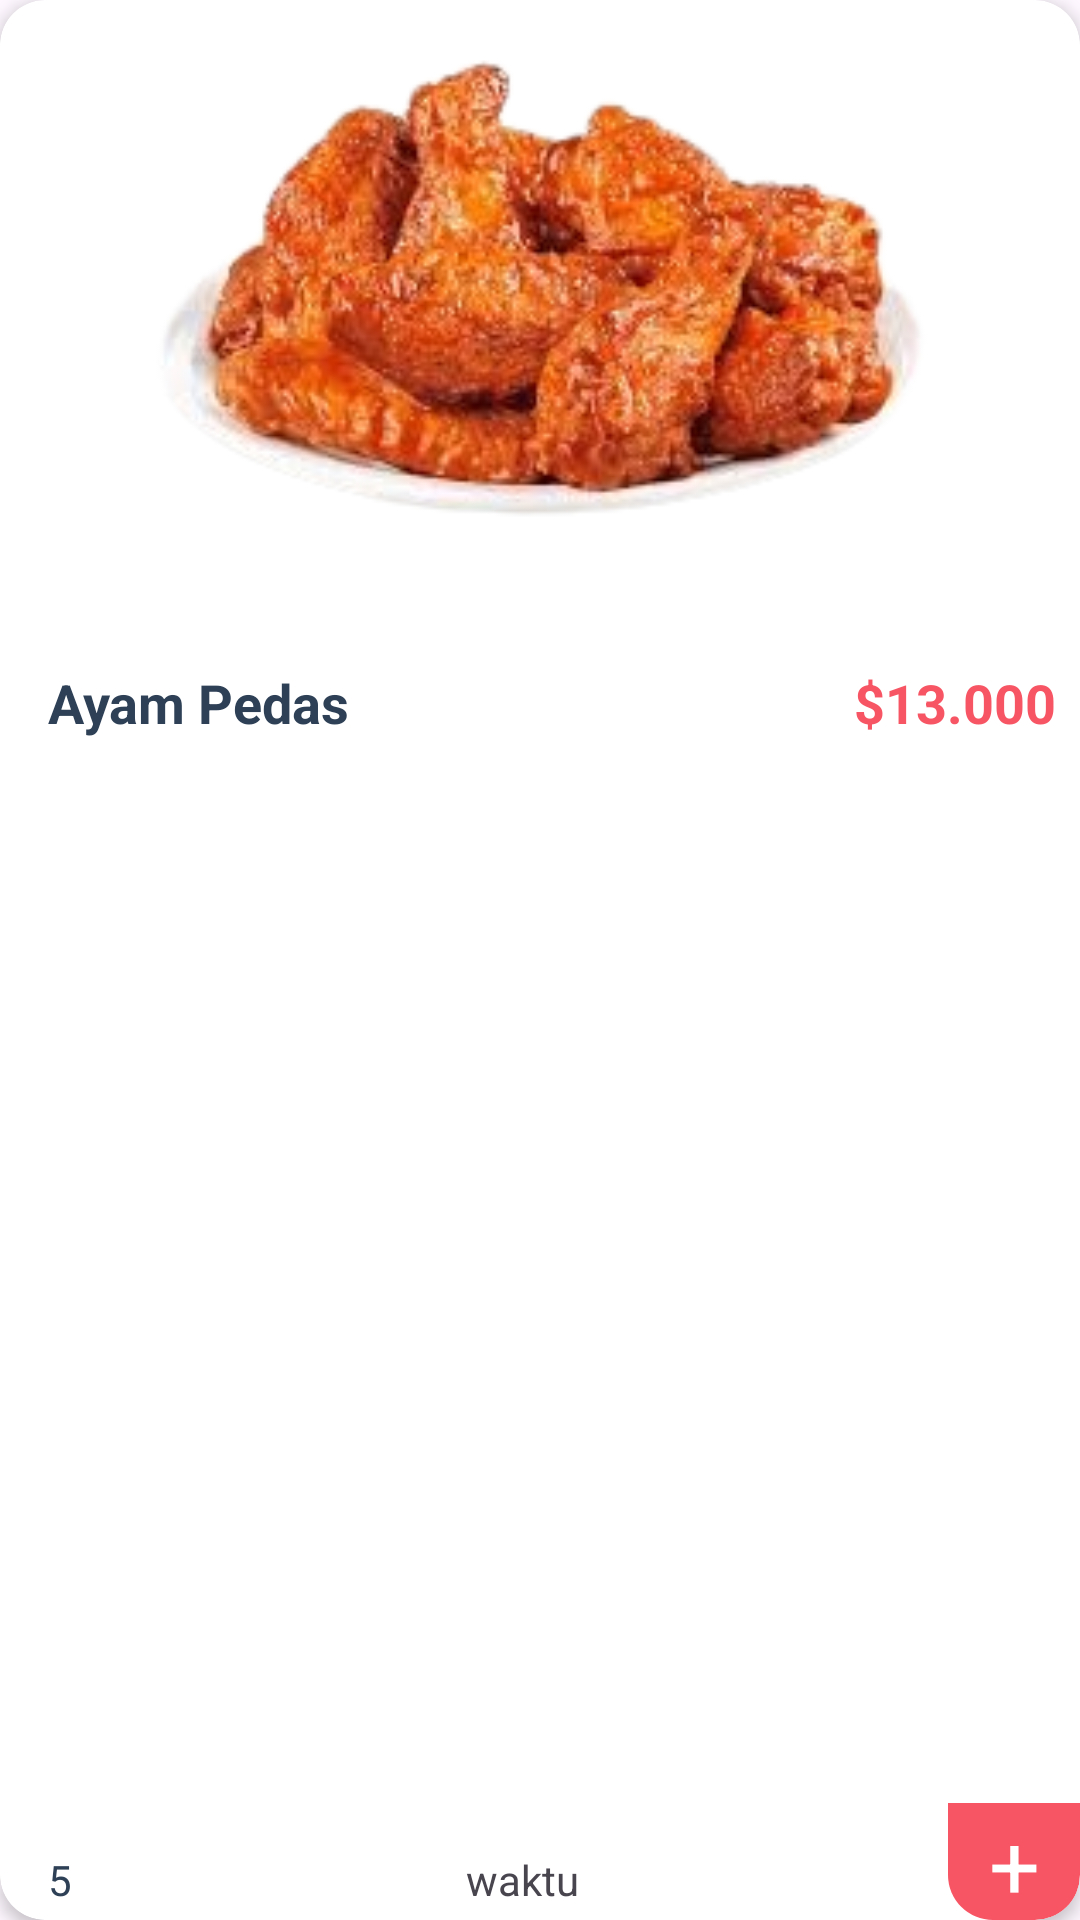

Produce the Android XML layout that renders to this screen, including the resource entries it uses.
<!-- AndroidManifest.xml: application theme Theme.FinalProjek -->
<!-- res/layout/viewholder_best_deal.xml -->
<?xml version="1.0" encoding="utf-8"?>
<androidx.cardview.widget.CardView xmlns:android="http://schemas.android.com/apk/res/android"
    xmlns:tools="http://schemas.android.com/tools"
    android:layout_width="260dp"
    android:layout_height="295dp"
    xmlns:app="http://schemas.android.com/apk/res-auto"
    android:layout_margin="8dp"
    app:cardCornerRadius="15dp"
    app:cardElevation="3dp">

    <androidx.constraintlayout.widget.ConstraintLayout
        android:layout_width="match_parent"
        android:layout_height="match_parent">

        <ImageView
            android:id="@+id/pic"
            android:layout_width="0dp"
            android:layout_height="206dp"

            app:layout_constraintEnd_toEndOf="parent"
            app:layout_constraintStart_toStartOf="parent"
            app:layout_constraintTop_toTopOf="parent"
            app:srcCompat="@drawable/ayam_pedas" />

        <androidx.constraintlayout.widget.ConstraintLayout
            android:layout_width="0dp"
            android:layout_height="0dp"
            app:layout_constraintBottom_toBottomOf="parent"
            app:layout_constraintEnd_toEndOf="parent"
            app:layout_constraintStart_toStartOf="parent"
            app:layout_constraintTop_toBottomOf="@+id/pic">

            <TextView
                android:id="@+id/titleTxt"
                android:layout_width="wrap_content"
                android:layout_height="wrap_content"
                android:layout_marginStart="16dp"
                android:layout_marginTop="16dp"
                android:text="Ayam Pedas"
                android:textColor="@color/blue_grey"
                android:textSize="18sp"
                android:textStyle="bold"
                app:layout_constraintEnd_toStartOf="@+id/priceTxt"
                app:layout_constraintHorizontal_bias="0.0"
                app:layout_constraintStart_toStartOf="parent"
                app:layout_constraintTop_toTopOf="parent" />

            <TextView
                android:id="@+id/starTxt"
                android:layout_width="wrap_content"
                android:layout_height="wrap_content"
                android:layout_marginBottom="4dp"
                android:text="5"
                android:textColor="@color/blue_grey"
                app:layout_constraintBottom_toBottomOf="parent"
                app:layout_constraintStart_toStartOf="@+id/titleTxt" />

            <ImageView
                android:id="@+id/imageView6"
                android:layout_width="wrap_content"
                android:layout_height="wrap_content"
                android:layout_marginStart="8dp"
                app:layout_constraintBottom_toBottomOf="@+id/starTxt"
                app:layout_constraintStart_toEndOf="@+id/starTxt"
                app:layout_constraintTop_toTopOf="@+id/starTxt"
                tools:srcCompat="@drawable/star" />

            <TextView
                android:id="@+id/textView15"
                android:layout_width="44dp"
                android:layout_height="39dp"
                android:background="@drawable/plus_background"
                android:gravity="center"
                android:text="+"
                android:textColor="@color/white"
                android:textSize="30sp"
                app:layout_constraintBottom_toBottomOf="parent"
                app:layout_constraintEnd_toEndOf="parent" />

            <TextView
                android:id="@+id/timeTxt"
                android:layout_width="wrap_content"
                android:layout_height="wrap_content"
                android:text="waktu"
                app:layout_constraintBottom_toBottomOf="@+id/starTxt"
                app:layout_constraintEnd_toStartOf="@+id/textView15"
                app:layout_constraintStart_toEndOf="@+id/imageView6"
                app:layout_constraintTop_toTopOf="@+id/starTxt" />

            <ImageView
                android:id="@+id/imageView7"
                android:layout_width="wrap_content"
                android:layout_height="wrap_content"
                android:layout_marginTop="8dp"
                app:tint="@color/red"
                app:srcCompat="@drawable/time"
                tools:layout_editor_absoluteX="155dp"
                tools:layout_editor_absoluteY="68dp" />

            <TextView
                android:id="@+id/priceTxt"
                android:layout_width="wrap_content"
                android:layout_height="wrap_content"
                android:layout_marginEnd="8dp"
                android:text="$13.000"
                android:textColor="@color/red"
                android:textSize="18sp"
                android:textStyle="bold"
                app:layout_constraintBottom_toBottomOf="@+id/titleTxt"
                app:layout_constraintEnd_toEndOf="parent"
                app:layout_constraintTop_toTopOf="@+id/titleTxt" />

        </androidx.constraintlayout.widget.ConstraintLayout>
    </androidx.constraintlayout.widget.ConstraintLayout>
</androidx.cardview.widget.CardView>
<!-- resources referenced by this layout -->
<resources>
  <color name="blue_grey">#2E4056</color>
  <color name="red">#f75564</color>
  <color name="white">#FFFFFFFF</color>
  <!-- drawable ayam_pedas: png bitmap (drawable, 64292 bytes) -->
  <!-- drawable plus_background (drawable) -->
  <?xml version="1.0" encoding="utf-8"?>
  <selector xmlns:android="http://schemas.android.com/apk/res/android">
  <item>
      <shape android:shape="rectangle">
          <solid android:color="@color/red" />
          <corners android:bottomRightRadius="15dp" android:bottomLeftRadius="15dp" />
      </shape>
  </item>
  </selector>
  <style name="Theme.FinalProjek" parent="Base.Theme.FinalProjek" />
  <style name="Base.Theme.FinalProjek" parent="Theme.Material3.DayNight.NoActionBar">
          
          
      </style>
</resources>
